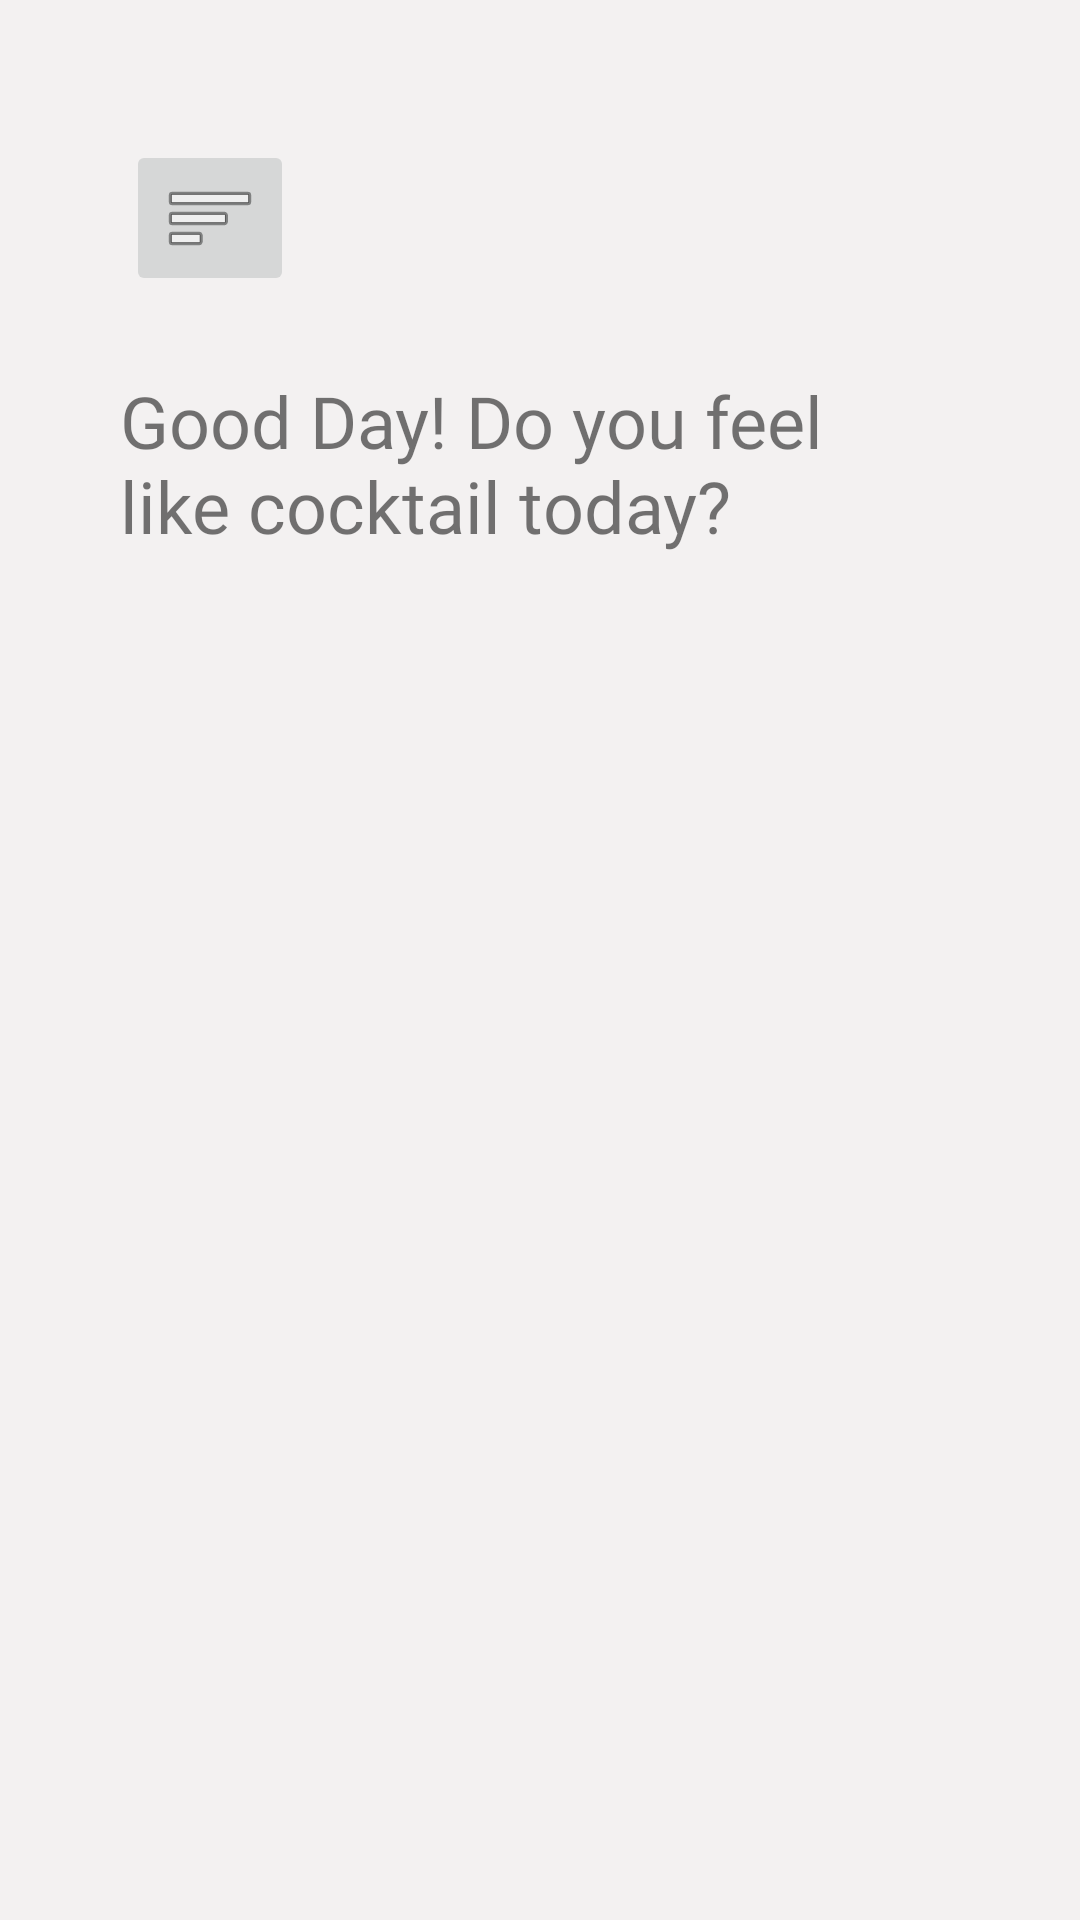

This screen was rendered from an Android layout file. Write that file and the resources it references.
<!-- AndroidManifest.xml: application theme AppTheme.FullScreen -->
<!-- res/layout/activity_app_welcome_page.xml -->
<?xml version="1.0" encoding="utf-8"?>
<ScrollView xmlns:android="http://schemas.android.com/apk/res/android"
    xmlns:app="http://schemas.android.com/apk/res-auto"
    xmlns:tools="http://schemas.android.com/tools"
    android:layout_height="match_parent"
    android:layout_width="match_parent"
    android:background="#F3F1F1">


    <androidx.constraintlayout.widget.ConstraintLayout
        android:layout_width="match_parent"
        android:layout_height="wrap_content"
        android:padding="40dp">

        <ImageButton
            android:id="@+id/menuBtn"
            android:layout_width="wrap_content"
            android:layout_height="wrap_content"
            app:layout_constraintBottom_toTopOf="@+id/textView7"
            app:layout_constraintEnd_toStartOf="@+id/cartImage"
            app:layout_constraintHorizontal_bias="0.011"
            app:layout_constraintStart_toStartOf="parent"
            app:layout_constraintTop_toTopOf="parent"
            app:layout_constraintVertical_bias="0.21"
            app:srcCompat="@android:drawable/ic_menu_sort_by_size" />

        <ImageView
            android:id="@+id/cartImage"
            android:layout_width="31dp"
            android:layout_height="32dp"
            android:layout_marginTop="16dp"
            app:layout_constraintEnd_toEndOf="parent"
            app:layout_constraintTop_toTopOf="parent"
            app:srcCompat="@drawable/shopping_cart" />

        <TextView
            android:id="@+id/textView7"
            android:layout_width="268dp"
            android:layout_height="77dp"
            android:layout_marginTop="84dp"
            android:fontFamily="@font/roboto_medium"
            android:text="@string/welcome_question"
            android:textSize="24sp"
            app:layout_constraintEnd_toEndOf="parent"
            app:layout_constraintHorizontal_bias="0.0"
            app:layout_constraintStart_toStartOf="parent"
            app:layout_constraintTop_toTopOf="parent" />

    </androidx.constraintlayout.widget.ConstraintLayout>
</ScrollView>
<!-- resources referenced by this layout -->
<resources>
  <string name="welcome_question">Good Day! Do you feel like cocktail today?</string>
  <style name="AppTheme.FullScreen" parent="@style/Theme.AppCompat.Light">
          <item name="windowNoTitle">true</item>
          <item name="windowActionBar">false</item>
          <item name="android:windowFullscreen">true</item>
          <item name="android:windowContentOverlay">@null</item>
      </style>
</resources>
